Run: headless pygame with SDL's dummy video driver; simulated clock (each Clock.tick advances the game by its frame time, no real sleeping); random seed 0; keys injected as events and as key.get_pressed() state; no mouse input; restart key R tapped at the start of phases 3 and 4.
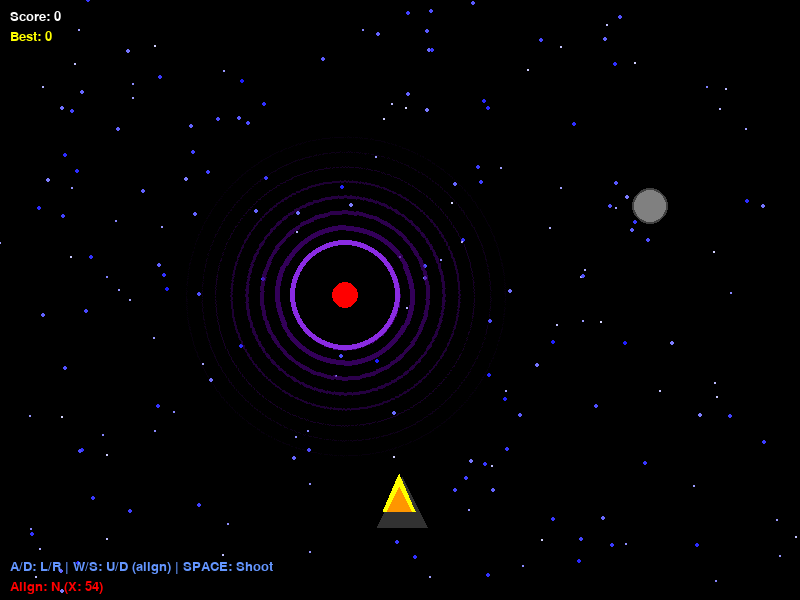
Frame 1 of 4 · flips 1–60 · no input
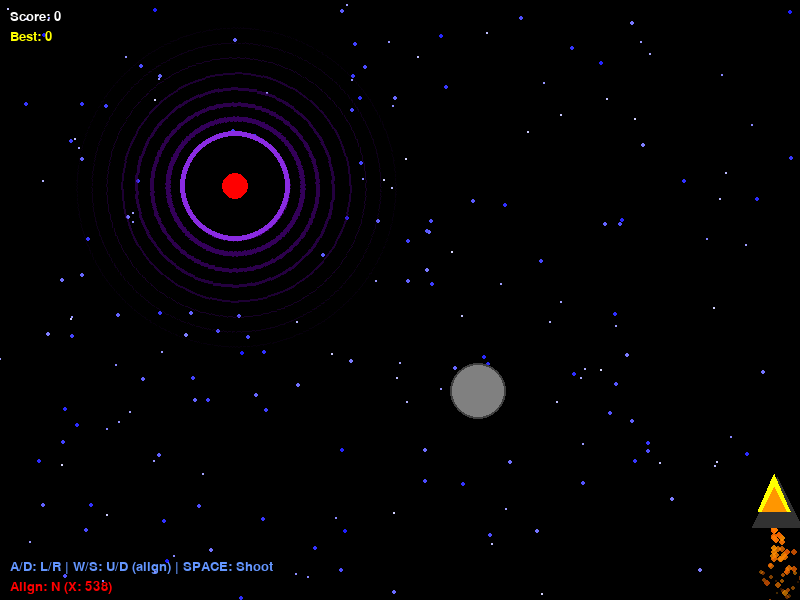
Frame 2 of 4 · flips 61–180 · tapped SPACE, RETURN · held RIGHT (→), D
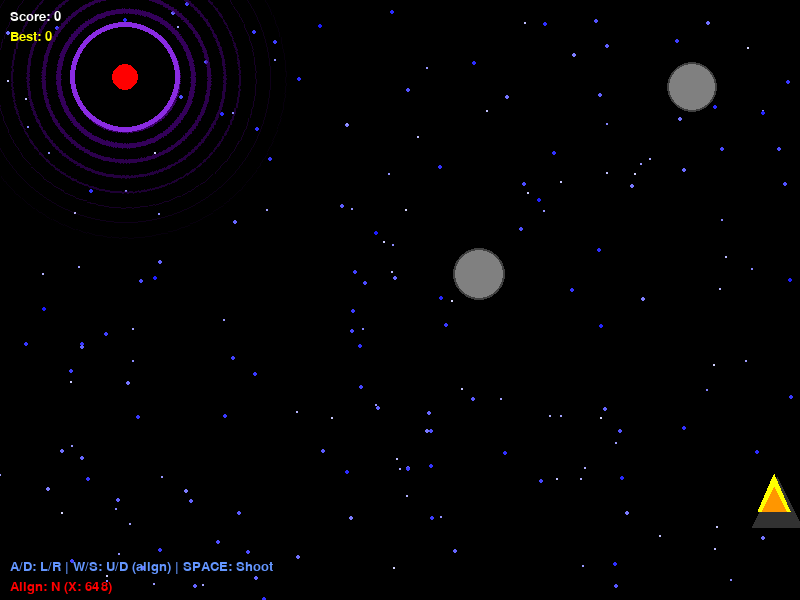
Frame 3 of 4 · flips 181–300 · tapped R · held DOWN (↓), S
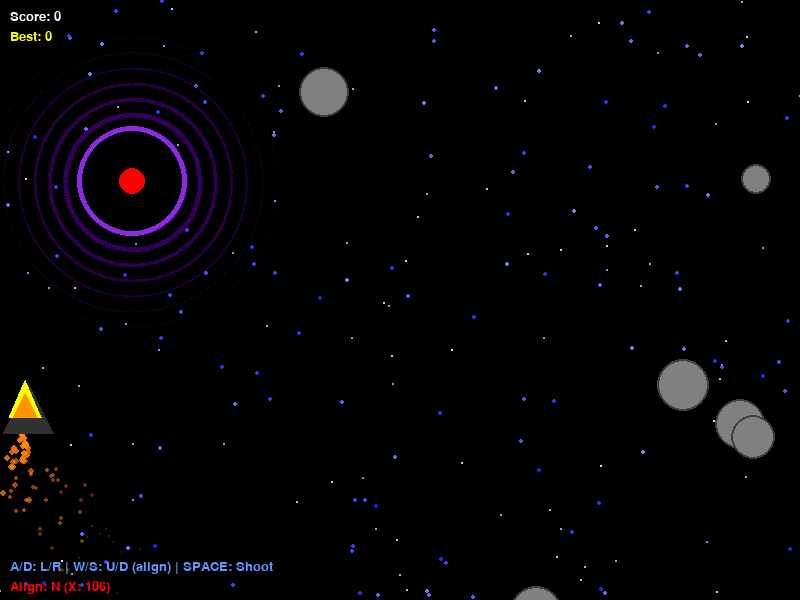
Frame 4 of 4 · flips 301–420 · tapped R · held LEFT (←), A, UP (↑), W

The pygame program that drew these frames:

import pygame
import random
import math
import sys

pygame.init()

WIDTH, HEIGHT = 800, 600
screen = pygame.display.set_mode((WIDTH, HEIGHT))
pygame.display.set_caption("Escape Black Hole! with Asteroids!")
clock = pygame.time.Clock()

# Colors
BLACK = (0, 0, 0)
WHITE = (255, 255, 255)
YELLOW = (255, 255, 0)
RED = (255, 0, 0)
PURPLE = (138, 43, 226)
ORANGE = (255, 150, 0)
GREEN = (0, 255, 0)
BLUE = (100, 150, 255)
DARK_PURPLE = (75, 0, 130)
GRAY = (128, 128, 128)
DARK_GRAY = (64, 64, 64)

# Game variables
player_size = 25
player_speed = 7  # Player speed (adjust here!)
base_pull_constant = 600  # Weaker gravity for better control
hole_radius = 55
win_distance = 120  # Distance to win
win_y_threshold = 100  # y < this = near top
alignment_threshold = 50  # X distance for "alignment" (vertical lock)
asteroid_spawn_rate = 0.02  # Asteroid spawn chance per frame
bullet_speed = 12  # Bullet speed
shoot_cooldown = 200  # ms between shots

font = pygame.font.SysFont("Arial", 28, bold=True)  # Slightly smaller font
big_font = pygame.font.SysFont("Arial", 80, bold=True)
small_font = pygame.font.SysFont("Arial", 20)  # Smaller for UI

class Particle:
    def __init__(self, x, y, vx, vy, color, life=30):
        self.x = x
        self.y = y
        self.vx = vx
        self.vy = vy
        self.color = color
        self.life = life
        self.max_life = life
    
    def update(self, dt):
        self.x += self.vx * dt * 60
        self.y += self.vy * dt * 60
        self.life -= 1
        self.vx *= 0.98
        self.vy *= 0.98
    
    def draw(self, screen):
        alpha = int(255 * self.life / self.max_life)
        size = int(3 * self.life / self.max_life) + 1
        s = pygame.Surface((size*4, size*4), pygame.SRCALPHA)
        pygame.draw.circle(s, (*self.color[:3], alpha), (size*2, size*2), size)
        screen.blit(s, (self.x - size*2, self.y - size*2))
    
    def alive(self):
        return self.life > 0

class Asteroid:
    def __init__(self):
        self.x = random.randint(0, WIDTH)
        self.y = -30  # Start from top
        self.size = random.randint(15, 30)
        self.speed = random.uniform(2, 5)
        self.vx = random.uniform(-1, 1)  # Slow horizontal drift
    
    def update(self, dt):
        self.y += self.speed * 60 * dt
        self.x += self.vx * 60 * dt
        if self.y > HEIGHT + 50:
            return True  # Remove if off screen
        return False
    
    def draw(self, screen):
        # Simple gray circle
        pygame.draw.circle(screen, GRAY, (int(self.x), int(self.y)), self.size)
        pygame.draw.circle(screen, DARK_GRAY, (int(self.x), int(self.y)), self.size, 2)
    
    def collides_with(self, other_x, other_y, other_size):
        dx = self.x - other_x
        dy = self.y - other_y
        dist = math.hypot(dx, dy)
        return dist < self.size + other_size

class Bullet:
    def __init__(self, x, y):
        self.x = x
        self.y = y
        self.size = 4
    
    def update(self, dt):
        self.y -= bullet_speed * 60 * dt
        return self.y < -10  # Remove if off screen
    
    def draw(self, screen):
        pygame.draw.circle(screen, WHITE, (int(self.x), int(self.y)), self.size)

def reset_game():
    global player_x, player_y, hole_x, hole_y, hole_speed_x, hole_speed_y, score, game_over, win, particles, best_score, asteroids, bullets, last_shot_time
    player_x = WIDTH // 2
    player_y = HEIGHT - 100  # Start from bottom
    hole_x = WIDTH // 2
    hole_y = HEIGHT // 2 + 50
    hole_speed_x = random.choice([-1, 1]) * random.uniform(0.3, 0.8)
    hole_speed_y = random.choice([-1, 1]) * random.uniform(0.3, 0.8)
    score = 0
    game_over = False
    win = False
    particles = []
    asteroids = []
    bullets = []
    last_shot_time = 0

# Lists
stars = [(random.randint(0, WIDTH), random.randint(0, HEIGHT), random.uniform(0.3, 1.8)) for _ in range(200)]
particles = []
asteroids = []
bullets = []
best_score = 0

reset_game()
running = True

while running:
    dt = clock.tick(60) / 1000.0
    screen.fill(BLACK)

    # Moving stars with layers
    for i, (x, y, speed) in enumerate(stars):
        y += speed * 80 * dt
        if y > HEIGHT:
            y -= HEIGHT
            x = random.randint(0, WIDTH)
        stars[i] = (x, y, speed)
        size = 1 if speed < 1 else 2
        color_intensity = int(255 * (1 - speed / 2))
        pygame.draw.circle(screen, (color_intensity, color_intensity, 255), (int(x), int(y)), size)

    # Events
    for event in pygame.event.get():
        if event.type == pygame.QUIT:
            running = False
        if (game_over or win) and event.type == pygame.KEYDOWN:
            if event.key == pygame.K_r:
                reset_game()
            if event.key == pygame.K_q:
                running = False
        if not game_over and not win and event.type == pygame.KEYDOWN:
            if event.key == pygame.K_SPACE:
                current_time = pygame.time.get_ticks()
                if current_time - last_shot_time > shoot_cooldown:
                    bullets.append(Bullet(player_x, player_y))
                    last_shot_time = current_time

    if not game_over and not win:
        # Check alignment for vertical movement
        dx = abs(player_x - hole_x)
        can_move_vertical = dx < alignment_threshold

        # Player controls (vertical only if aligned)
        keys = pygame.key.get_pressed()
        move_x = 0
        move_y = 0
        if keys[pygame.K_LEFT] or keys[pygame.K_a]:
            move_x -= player_speed
        if keys[pygame.K_RIGHT] or keys[pygame.K_d]:
            move_x += player_speed
        if can_move_vertical:
            if keys[pygame.K_UP] or keys[pygame.K_w]:
                move_y -= player_speed  # Up!
            if keys[pygame.K_DOWN] or keys[pygame.K_s]:
                move_y += player_speed  # Down
        
        player_x += move_x * 60 * dt
        player_y += move_y * 60 * dt
        
        # Clamp player to screen
        player_x = max(player_size, min(WIDTH - player_size, player_x))
        player_y = max(player_size, min(HEIGHT - player_size, player_y))

        # Black hole movement (faster!)
        hole_x += hole_speed_x * 80 * dt
        hole_y += hole_speed_y * 80 * dt
        if hole_x < hole_radius + 20 or hole_x > WIDTH - hole_radius - 20:
            hole_speed_x *= -1
        if hole_y < hole_radius + 20 or hole_y > HEIGHT - hole_radius - 20:
            hole_speed_y *= -1

        # Gravity
        dx_grav = hole_x - player_x
        dy_grav = hole_y - player_y
        distance = math.hypot(dx_grav, dy_grav)
        if distance < 12:
            distance = 12

        pull_strength = base_pull_constant / (distance ** 2)
        pull_x = (dx_grav / distance) * pull_strength * dt
        pull_y = (dy_grav / distance) * pull_strength * dt
        player_x += pull_x
        player_y += pull_y

        # Spawn asteroids
        if random.random() < asteroid_spawn_rate:
            asteroids.append(Asteroid())

        # Update asteroids
        asteroids = [a for a in asteroids if not a.update(dt)]
        for asteroid in asteroids:
            if asteroid.collides_with(player_x, player_y, player_size):
                game_over = True
                best_score = max(best_score, score)

        # Update bullets
        for bullet in bullets[:]:
            if bullet.update(dt):
                bullets.remove(bullet)
            else:
                for asteroid in asteroids[:]:
                    if asteroid.collides_with(bullet.x, bullet.y, bullet.size):
                        # Destroy asteroid + bonus score
                        asteroids.remove(asteroid)
                        bullets.remove(bullet)
                        score += 100  # Bonus for destroy
                        # Explosion particles
                        for _ in range(10):
                            vx = random.uniform(-5, 5)
                            vy = random.uniform(-5, 5)
                            particles.append(Particle(asteroid.x, asteroid.y, vx, vy, ORANGE, 20))
                        break

        # Check win/lose
        if distance < hole_radius + player_size:
            game_over = True
            best_score = max(best_score, score)
        elif distance > win_distance and player_y < win_y_threshold:  # Escape up!
            win = True
            best_score = max(best_score, score)
        else:
            score += int(60 * dt)

        # Engine particles (based on movement)
        if abs(move_x) > 0 or abs(move_y) > 0 or abs(pull_x) > 0.1 or abs(pull_y) > 0.1:
            for _ in range(3):
                vx = random.uniform(-2, 2) + (move_x / player_speed) * 1
                vy = random.uniform(3, 8) + (move_y / player_speed) * 1
                particles.append(Particle(player_x, player_y + player_size, vx, vy, (255, 100 + random.randint(0,50), 0)))

    # Update particles
    particles = [p for p in particles if p.alive()]
    for p in particles:
        p.update(dt)
        p.draw(screen)

    # Draw asteroids
    for asteroid in asteroids:
        asteroid.draw(screen)

    # Draw bullets
    for bullet in bullets:
        bullet.draw(screen)

    # Black hole with effects (rotating rings + distortion)
    for i in range(8):
        r = hole_radius + i * 15
        alpha = max(0, 200 - i * 25)
        thickness = max(1, 6 - i)
        color = (*DARK_PURPLE, alpha)
        s = pygame.Surface((r*2*2, r*2*2), pygame.SRCALPHA)
        pygame.draw.circle(s, color, (r*2, r*2), r, thickness)
        rotated = pygame.transform.rotate(s, i * 5 - pygame.time.get_ticks() * 0.1)
        screen.blit(rotated, (hole_x - rotated.get_width()//2, hole_y - rotated.get_height()//2))
    
    pygame.draw.circle(screen, BLACK, (int(hole_x), int(hole_y)), hole_radius)
    pygame.draw.circle(screen, PURPLE, (int(hole_x), int(hole_y)), hole_radius, 5)
    pygame.draw.circle(screen, RED, (int(hole_x), int(hole_y)), hole_radius // 4)

    # Player ship with shadow and details
    shadow = (int(player_x + 3), int(player_y + 3))
    pygame.draw.polygon(screen, (50, 50, 50), [
        (shadow[0], shadow[1] - player_size),
        (shadow[0] - player_size, shadow[1] + player_size),
        (shadow[0] + player_size, shadow[1] + player_size)
    ])
    pygame.draw.polygon(screen, YELLOW, [
        (player_x, player_y - player_size),
        (player_x - player_size//1.5, player_y + player_size//2),
        (player_x + player_size//1.5, player_y + player_size//2)
    ])
    pygame.draw.polygon(screen, ORANGE, [
        (player_x, player_y - player_size//2),
        (player_x - player_size//2, player_y + player_size//2),
        (player_x + player_size//2, player_y + player_size//2)
    ])

    # Compact UI (top-left, smaller)
    score_text = small_font.render(f"Score: {int(score)}", True, WHITE)
    screen.blit(score_text, (10, 10))
    best_text = small_font.render(f"Best: {best_score}", True, YELLOW)
    screen.blit(best_text, (10, 30))
    
    # Compact controls hint (bottom-left)
    control_text = small_font.render("A/D: L/R | W/S: U/D (align) | SPACE: Shoot", True, BLUE)
    screen.blit(control_text, (10, HEIGHT - 40))
    
    # Compact alignment indicator
    align_color = GREEN if can_move_vertical else RED
    align_text = small_font.render(f"Align: {'Y' if can_move_vertical else 'N'} (X: {int(dx)})", True, align_color)
    screen.blit(align_text, (10, HEIGHT - 20))

    # Game Over screen
    if game_over:
        overlay = pygame.Surface((WIDTH, HEIGHT))
        overlay.set_alpha(200)
        overlay.fill((20, 0, 40))
        screen.blit(overlay, (0, 0))
        
        game_over_text = big_font.render("Sucked In or Hit!", True, RED)
        restart_text = small_font.render("R: Restart | Q: Quit", True, WHITE)
        screen.blit(game_over_text, (WIDTH//2 - game_over_text.get_width()//2, HEIGHT//2 - 60))
        screen.blit(restart_text, (WIDTH//2 - restart_text.get_width()//2, HEIGHT//2))
        screen.blit(best_text, (WIDTH//2 - best_text.get_width()//2, HEIGHT//2 + 40))

    # Win screen (fireworks!)
    if win:
        overlay = pygame.Surface((WIDTH, HEIGHT))
        overlay.set_alpha(150)
        overlay.fill((0, 20, 50))
        screen.blit(overlay, (0, 0))
        
        # Fireworks
        for _ in range(10):
            if random.random() < 0.5:
                px = random.randint(0, WIDTH)
                py = random.randint(0, HEIGHT//2)
                color = random.choice([YELLOW, RED, GREEN, ORANGE, BLUE])
                particles.append(Particle(px, py, random.uniform(-200,200)*dt, random.uniform(-400,0)*dt, color, 60))
        
        win_text = big_font.render("Escaped!", True, GREEN)
        score_win_text = small_font.render(f"Score: {int(score)}", True, YELLOW)
        restart_text = small_font.render("R: Restart | Q: Quit", True, WHITE)
        screen.blit(win_text, (WIDTH//2 - win_text.get_width()//2, HEIGHT//2 - 60))
        screen.blit(score_win_text, (WIDTH//2 - score_win_text.get_width()//2, HEIGHT//2))
        screen.blit(restart_text, (WIDTH//2 - restart_text.get_width()//2, HEIGHT//2 + 40))

    pygame.display.flip()

pygame.quit()
sys.exit()
